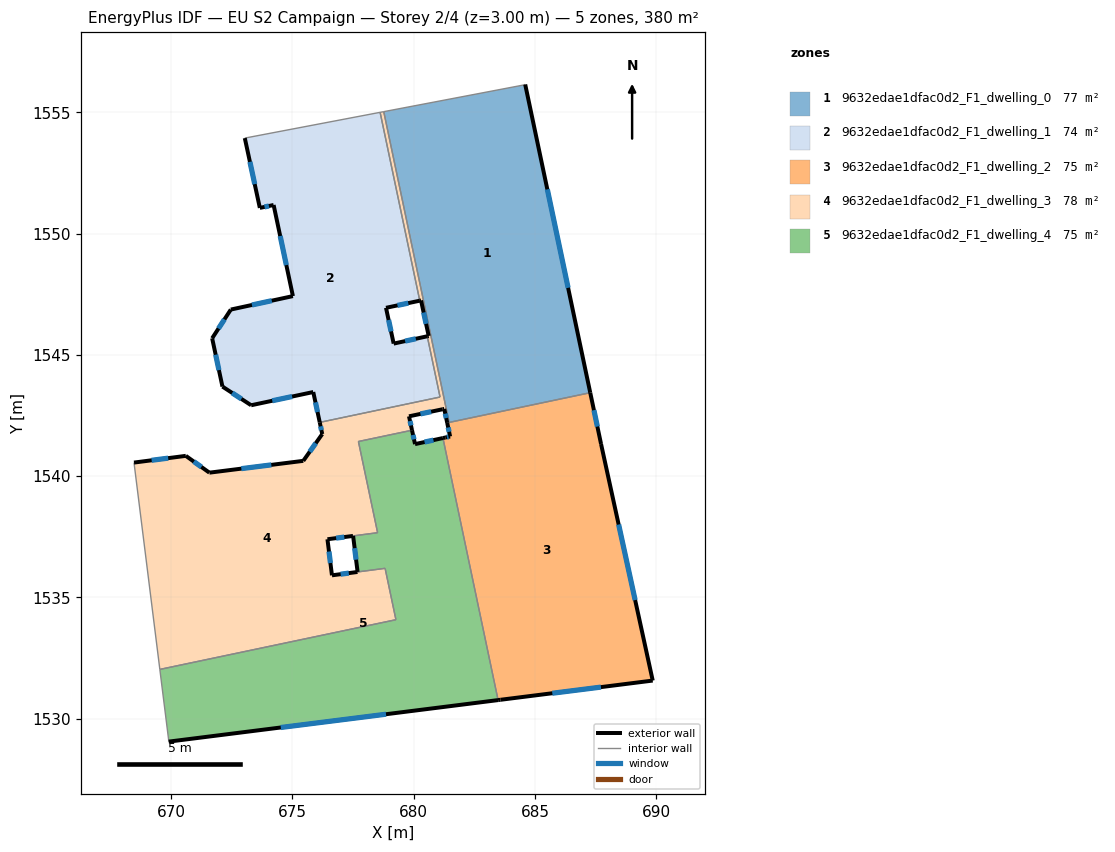
=== STOREY PLAN SPEC (per zone: floor XY polygon, exterior-wall plan segments, windows/doors) ===
zone 1: 9632edae1dfac0d2_F1_dwelling_0  (77.5 m²)
  floor: (684.60, 1556.15) (687.28, 1543.44) (681.46, 1542.21) (678.77, 1555.03) (684.54, 1556.12)
  exterior wall: (687.28, 1543.44) – (684.60, 1556.15)  [13.0 m]
    window: (686.37, 1547.76) – (685.51, 1551.82)  [4.0 m²]
  interior walls: 4
zone 2: 9632edae1dfac0d2_F1_dwelling_1  (74.4 m²)
  floor: (678.62, 1555.00) (680.25, 1547.23) (678.86, 1546.94) (679.18, 1545.46) (680.56, 1545.76) (681.09, 1543.26) (676.13, 1542.21) (675.86, 1543.47) (673.30, 1542.92) (672.12, 1543.69) (671.69, 1545.68) (672.46, 1546.87) (675.02, 1547.42) (674.23, 1551.18) (673.66, 1551.06) (673.04, 1553.93)
  exterior wall: (673.30, 1542.92) – (675.86, 1543.47)  [2.6 m]
    window: (674.17, 1543.11) – (674.99, 1543.28)  [0.8 m²]
  exterior wall: (672.12, 1543.69) – (673.30, 1542.92)  [1.4 m]
    window: (672.52, 1543.43) – (672.90, 1543.18)  [0.4 m²]
  exterior wall: (671.69, 1545.68) – (672.12, 1543.69)  [2.0 m]
    window: (671.84, 1545.01) – (671.97, 1544.37)  [0.6 m²]
  exterior wall: (672.46, 1546.87) – (671.69, 1545.68)  [1.4 m]
    window: (672.20, 1546.46) – (671.96, 1546.09)  [0.4 m²]
  exterior wall: (675.02, 1547.42) – (672.46, 1546.87)  [2.6 m]
    window: (674.15, 1547.23) – (673.33, 1547.05)  [0.8 m²]
  exterior wall: (674.23, 1551.18) – (675.02, 1547.42)  [3.8 m]
    window: (674.50, 1549.90) – (674.75, 1548.70)  [1.2 m²]
  exterior wall: (673.66, 1551.06) – (674.23, 1551.18)  [0.6 m]
    window: (673.85, 1551.10) – (674.03, 1551.14)  [0.2 m²]
  exterior wall: (673.04, 1553.93) – (673.66, 1551.06)  [2.9 m]
    window: (673.25, 1552.96) – (673.45, 1552.04)  [0.9 m²]
  exterior wall: (678.86, 1546.94) – (680.25, 1547.23)  [1.4 m]
    window: (679.33, 1547.04) – (679.78, 1547.13)  [0.4 m²]
  exterior wall: (679.18, 1545.46) – (678.86, 1546.94)  [1.5 m]
    window: (679.07, 1545.96) – (678.97, 1546.44)  [0.5 m²]
  exterior wall: (680.56, 1545.76) – (679.18, 1545.46)  [1.4 m]
    window: (680.09, 1545.66) – (679.65, 1545.57)  [0.4 m²]
  exterior wall: (675.86, 1543.47) – (676.13, 1542.21)  [1.3 m]
    window: (675.95, 1543.04) – (676.04, 1542.64)  [0.4 m²]
  interior walls: 4
zone 3: 9632edae1dfac0d2_F1_dwelling_2  (75.4 m²)
  floor: (687.28, 1543.44) (687.73, 1541.32) (689.86, 1531.57) (683.58, 1530.78) (683.48, 1530.77) (681.21, 1541.57) (681.31, 1541.59) (681.50, 1541.63) (681.38, 1542.20)
  exterior wall: (681.50, 1541.63) – (681.31, 1541.59)  [0.2 m]
    window: (681.44, 1541.62) – (681.37, 1541.61)  [0.1 m²]
  exterior wall: (681.38, 1542.20) – (681.50, 1541.63)  [0.6 m]
    window: (681.42, 1542.01) – (681.46, 1541.83)  [0.2 m²]
  exterior wall: (687.73, 1541.32) – (687.28, 1543.44)  [2.2 m]
    window: (687.58, 1542.04) – (687.43, 1542.72)  [0.7 m²]
  exterior wall: (689.86, 1531.57) – (687.73, 1541.32)  [10.0 m]
    window: (689.13, 1534.89) – (688.45, 1538.00)  [3.1 m²]
  exterior wall: (683.58, 1530.78) – (689.86, 1531.57)  [6.3 m]
    window: (685.72, 1531.05) – (687.72, 1531.30)  [1.9 m²]
  exterior wall: (683.48, 1530.77) – (683.58, 1530.78)  [0.1 m]
  exterior wall: (681.31, 1541.59) – (681.21, 1541.57)  [0.1 m]
  interior walls: 3
zone 4: 9632edae1dfac0d2_F1_dwelling_3  (77.8 m²)
  floor: (678.77, 1555.03) (681.46, 1542.21) (681.38, 1542.20) (681.26, 1542.77) (681.19, 1542.76) (679.81, 1542.46) (679.93, 1541.89) (677.72, 1541.43) (678.52, 1537.67) (677.50, 1537.53) (676.45, 1537.40) (676.63, 1535.91) (677.69, 1536.05) (678.82, 1536.19) (679.27, 1534.08) (669.54, 1532.03) (668.47, 1540.56) (670.61, 1540.83) (671.58, 1540.14) (675.45, 1540.63) (676.23, 1541.73) (676.13, 1542.21) (681.09, 1543.26) (680.56, 1545.76) (680.62, 1545.78) (680.31, 1547.24) (680.25, 1547.23) (678.62, 1555.00)
  exterior wall: (670.61, 1540.83) – (668.47, 1540.56)  [2.2 m]
    window: (669.88, 1540.74) – (669.20, 1540.65)  [0.7 m²]
  exterior wall: (671.58, 1540.14) – (670.61, 1540.83)  [1.2 m]
    window: (671.25, 1540.38) – (670.94, 1540.60)  [0.4 m²]
  exterior wall: (675.45, 1540.63) – (671.58, 1540.14)  [3.9 m]
    window: (674.13, 1540.46) – (672.90, 1540.31)  [1.2 m²]
  exterior wall: (676.23, 1541.73) – (675.45, 1540.63)  [1.4 m]
    window: (675.97, 1541.36) – (675.72, 1541.00)  [0.4 m²]
  exterior wall: (676.13, 1542.21) – (676.23, 1541.73)  [0.5 m]
    window: (676.16, 1542.05) – (676.20, 1541.90)  [0.2 m²]
  exterior wall: (680.62, 1545.78) – (680.56, 1545.76)  [0.1 m]
  exterior wall: (680.31, 1547.24) – (680.62, 1545.78)  [1.5 m]
    window: (680.41, 1546.74) – (680.51, 1546.28)  [0.5 m²]
  exterior wall: (680.25, 1547.23) – (680.31, 1547.24)  [0.1 m]
  exterior wall: (681.26, 1542.77) – (681.38, 1542.20)  [0.6 m]
    window: (681.30, 1542.58) – (681.34, 1542.39)  [0.2 m²]
  exterior wall: (681.19, 1542.76) – (681.26, 1542.77)  [0.1 m]
  exterior wall: (679.81, 1542.46) – (681.19, 1542.76)  [1.4 m]
    window: (680.28, 1542.56) – (680.72, 1542.66)  [0.4 m²]
  exterior wall: (679.93, 1541.89) – (679.81, 1542.46)  [0.6 m]
    window: (679.89, 1542.09) – (679.85, 1542.27)  [0.2 m²]
  exterior wall: (676.45, 1537.40) – (677.50, 1537.53)  [1.1 m]
    window: (676.81, 1537.44) – (677.14, 1537.49)  [0.3 m²]
  exterior wall: (676.63, 1535.91) – (676.45, 1537.40)  [1.5 m]
    window: (676.57, 1536.42) – (676.51, 1536.89)  [0.5 m²]
  exterior wall: (677.69, 1536.05) – (676.63, 1535.91)  [1.1 m]
    window: (677.33, 1536.00) – (676.99, 1535.96)  [0.3 m²]
  interior walls: 13
zone 5: 9632edae1dfac0d2_F1_dwelling_4  (74.8 m²)
  floor: (681.21, 1541.57) (683.48, 1530.77) (669.90, 1529.05) (669.90, 1529.11) (669.54, 1532.03) (679.27, 1534.08) (678.82, 1536.20) (677.69, 1536.05) (677.51, 1537.54) (678.52, 1537.67) (677.72, 1541.43) (679.93, 1541.89) (680.06, 1541.32)
  exterior wall: (680.06, 1541.32) – (679.93, 1541.89)  [0.6 m]
    window: (680.02, 1541.51) – (679.98, 1541.70)  [0.2 m²]
  exterior wall: (681.21, 1541.57) – (680.06, 1541.32)  [1.2 m]
    window: (680.82, 1541.48) – (680.45, 1541.40)  [0.4 m²]
  exterior wall: (669.90, 1529.05) – (683.48, 1530.77)  [13.7 m]
    window: (674.52, 1529.64) – (678.86, 1530.18)  [4.2 m²]
  exterior wall: (677.51, 1537.54) – (677.69, 1536.05)  [1.5 m]
    window: (677.57, 1537.03) – (677.63, 1536.55)  [0.5 m²]
  interior walls: 9

=== DERIVED (storey summary) ===
Building: EU S2 Campaign
Storey: 2 of 4  (floor level z = 3.00 m)
Storey gross floor area: 379.7 m²
Zones on this storey: 5
  - 9632edae1dfac0d2_F1_dwelling_0: floor 77.5 m²; exterior wall 13.0 m (39.0 m²); 1 window(s) 4.0 m²; WWR 10.2%
  - 9632edae1dfac0d2_F1_dwelling_1: floor 74.4 m²; exterior wall 23.1 m (69.3 m²); 12 window(s) 7.1 m²; WWR 10.2%
  - 9632edae1dfac0d2_F1_dwelling_2: floor 75.4 m²; exterior wall 19.4 m (58.3 m²); 5 window(s) 5.9 m²; WWR 10.1%
  - 9632edae1dfac0d2_F1_dwelling_3: floor 77.8 m²; exterior wall 17.0 m (51.0 m²); 12 window(s) 5.1 m²; WWR 10.1%
  - 9632edae1dfac0d2_F1_dwelling_4: floor 74.8 m²; exterior wall 16.9 m (50.8 m²); 4 window(s) 5.2 m²; WWR 10.2%
Zone adjacency (shared interzone walls):
  - 9632edae1dfac0d2_F1_dwelling_0 ↔ 9632edae1dfac0d2_F1_dwelling_2
  - 9632edae1dfac0d2_F1_dwelling_0 ↔ 9632edae1dfac0d2_F1_dwelling_3
  - 9632edae1dfac0d2_F1_dwelling_1 ↔ 9632edae1dfac0d2_F1_dwelling_3
  - 9632edae1dfac0d2_F1_dwelling_2 ↔ 9632edae1dfac0d2_F1_dwelling_3
  - 9632edae1dfac0d2_F1_dwelling_2 ↔ 9632edae1dfac0d2_F1_dwelling_4
  - 9632edae1dfac0d2_F1_dwelling_3 ↔ 9632edae1dfac0d2_F1_dwelling_4